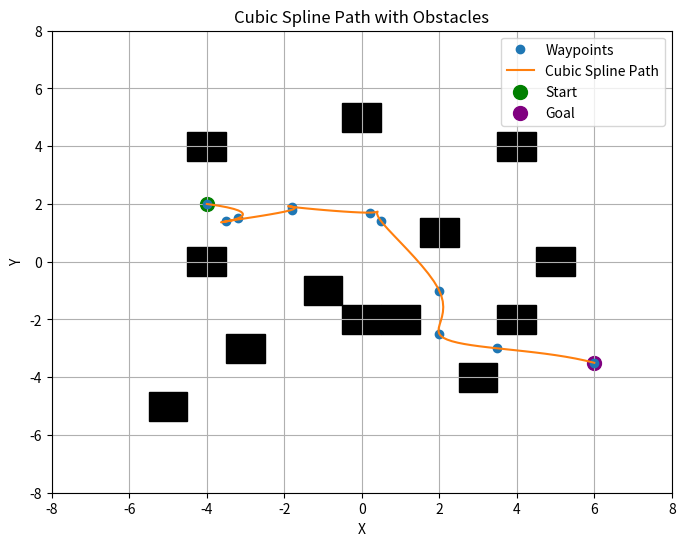

This chart was generated by the following Python code:
import numpy as np
import matplotlib.pyplot as plt
from scipy.interpolate import CubicSpline

# Constants for the environment
ENVIRONMENT_BOUNDS = 8

start = [-4,2]
end = [6,-3.5]

# Waypoints approximated from the image
waypoints = [
    start,
    [-3.2, 1.5],
    [-3.5, 1.4],
    [-1.8, 1.8],
    [-1.8, 1.9],
    [0.2, 1.7],
    [0.5, 1.4],
    [2, -1],
    [2, -2.5],
    [3.5, -3],
    end
]

# Extract x and y coordinates
waypoints = np.array(waypoints)
x = waypoints[:, 0]
y = waypoints[:, 1]

# Apply cubic spline interpolation
cs_x = CubicSpline(range(len(x)), x)  # Interpolate x as a function of index
cs_y = CubicSpline(range(len(y)), y)  # Interpolate y as a function of index

# Generate smooth trajectory
samples = np.linspace(0, len(x) - 1, 100)  # Adjust sampling points
smooth_x = cs_x(samples)
smooth_y = cs_y(samples)

# Define obstacles for the plot
obstacles = [
    (2, 1), (4, -2), (-3, -3),
    (1, -2), (-4, 4), (3, -4),
    (5, 0), (-5, -5), (0, 5),
    (0, -2), (-4, 0), (4, 4),
    (-1, -1)
]

# Plot the environment
plt.figure(figsize=(8, 6))
plt.xlim(-ENVIRONMENT_BOUNDS, ENVIRONMENT_BOUNDS)
plt.ylim(-ENVIRONMENT_BOUNDS, ENVIRONMENT_BOUNDS)

# Plot obstacles as black squares
for obs in obstacles:
    plt.gca().add_patch(plt.Rectangle((obs[0] - 0.5, obs[1] - 0.5), 1, 1, color='black'))

# Plot waypoints and smooth path
plt.plot(x, y, 'o', label="Waypoints")  # Original waypoints
plt.plot(smooth_x, smooth_y, '-', label="Cubic Spline Path")  # Smooth path
plt.scatter(waypoints[0, 0], waypoints[0, 1], color='green', label='Start', s=100)
plt.scatter(waypoints[-1, 0], waypoints[-1, 1], color='purple', label='Goal', s=100)
plt.xlabel("X")
plt.ylabel("Y")
plt.legend()
plt.grid()
plt.title("Cubic Spline Path with Obstacles")
plt.show()
